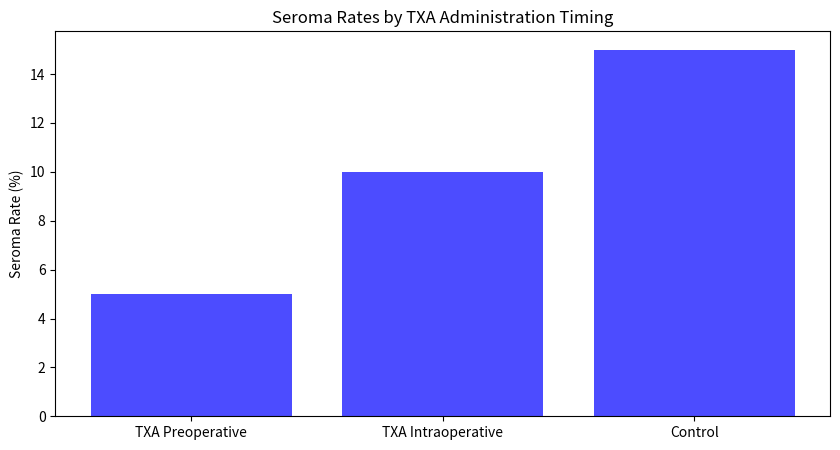

Here is the Python script that generated this plot:
import pandas as pd
import matplotlib.pyplot as plt

# Sample data based on literature
data = {
    'Group': ['TXA Preoperative', 'TXA Intraoperative', 'Control'],
    'Seroma Rate (%)': [5, 10, 15],
    'Drainage Volume (mL)': [40, 50, 60]
}

# Create DataFrame
df = pd.DataFrame(data)

# Plotting
plt.figure(figsize=(10, 5))
plt.bar(df['Group'], df['Seroma Rate (%)'], color='blue', alpha=0.7)
plt.title('Seroma Rates by TXA Administration Timing')
plt.ylabel('Seroma Rate (%)')
plt.show()

# Further analysis can be added here.